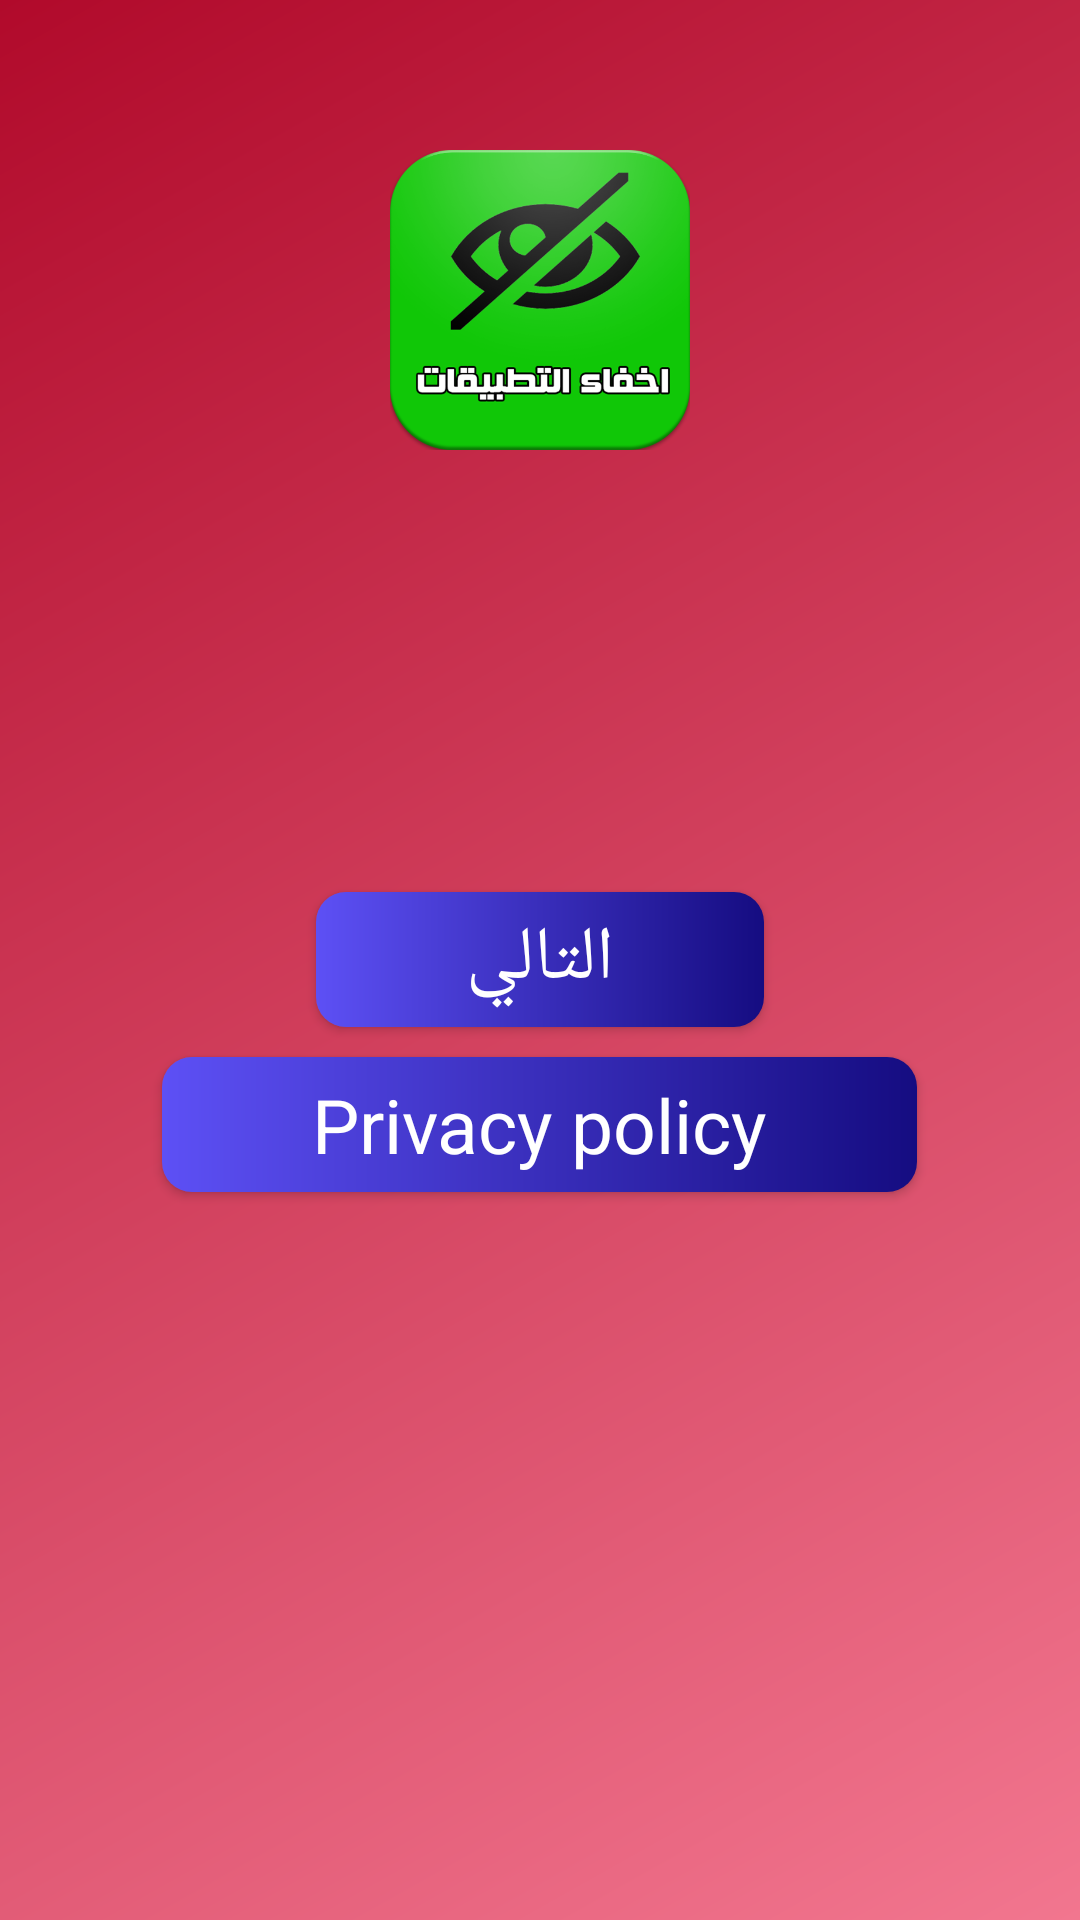

Reconstruct the res/layout file that produces this screen, plus the resources it refers to.
<!-- AndroidManifest.xml: application theme AppTheme -->
<!-- res/layout/play_screen.xml -->
<?xml version="1.0" encoding="utf-8"?>
<RelativeLayout xmlns:android="http://schemas.android.com/apk/res/android"
    xmlns:app="http://schemas.android.com/apk/res-auto"
    xmlns:tools="http://schemas.android.com/tools"
    android:layout_width="match_parent"
    android:layout_height="match_parent"
    android:id="@+id/ly"
    android:background="@drawable/gradient_2"
    tools:context=".playActivity">


    <ImageView
        android:id="@+id/imageView"
        android:layout_width="100dp"
        android:layout_height="100dp"
        android:layout_marginTop="50dp"
        android:layout_centerHorizontal="true"
        app:srcCompat="@drawable/icon" />

    <Button
        android:id="@+id/Button"
        android:layout_width="wrap_content"
        android:layout_height="45dp"
        android:layout_centerVertical="true"
        android:layout_centerHorizontal="true"
        android:onClick="click"
        android:background="@drawable/btn"
        android:text="@string/next"
        android:textAllCaps="false"
        android:fontFamily="sans-serif"
        android:textSize="25sp"
        android:textColor="#ffff"
        tools:ignore="ContentDescription" />

    <Button
        android:id="@+id/Button2"
        android:layout_width="wrap_content"
        android:layout_height="45dp"
        android:layout_centerVertical="true"
        android:layout_centerHorizontal="true"
        android:onClick="click2"
        android:background="@drawable/btn"
        android:text="@string/privacy"
        android:textAllCaps="false"
        android:fontFamily="sans-serif"
        android:textSize="25sp"
        android:layout_marginTop="10dp"
        android:textColor="#ffff"
        android:layout_below="@+id/Button"
        tools:ignore="ContentDescription" />

    <RelativeLayout
        android:id="@+id/adView"
        android:layout_width="match_parent"
        android:layout_height="wrap_content"
        android:layout_alignParentBottom="true"
        android:layout_alignParentLeft="true"
        android:layout_alignParentStart="true">

    </RelativeLayout>




</RelativeLayout>
<!-- resources referenced by this layout -->
<resources>
  <!-- drawable btn (drawable) -->
  <?xml version="1.0" encoding="utf-8"?>
  
  <shape xmlns:android="http://schemas.android.com/apk/res/android">
  
  
      <gradient
          android:angle="0"
          android:endColor="@color/gradientEndButton"
          android:startColor="@color/gradientStartButton"
          />
  
  
      <padding
          android:left="50dp"
          android:right="50dp"
          />
  
      <corners
          android:bottomRightRadius="10dp"
          android:bottomLeftRadius="10dp"
          android:topLeftRadius="10dp"
          android:topRightRadius="10dp"/>
  </shape>
  <!-- drawable gradient_2 (drawable) -->
  <?xml version="1.0" encoding="utf-8"?>
  
  <shape xmlns:android="http://schemas.android.com/apk/res/android">
      <gradient
          android:angle="135"
          android:endColor="@color/gradientEndBack"
          android:startColor="@color/gradientStartback"
          />
  </shape>
  <!-- drawable icon: png bitmap (drawable, 81671 bytes) -->
  <string name="next">التالي</string>
  <string name="privacy">Privacy policy</string>
  <style name="AppTheme" parent="Theme.AppCompat.Light.NoActionBar">
          
          <item name="colorPrimary">@color/colorPrimary</item>
          <item name="colorPrimaryDark">@color/colorPrimaryDark</item>
          <item name="colorAccent">@color/colorAccent</item>
      </style>
  <color name="gradientEndButton">#150c81</color>
  <color name="gradientStartButton">#5d50f5</color>
  <color name="gradientEndBack">#b10a2b</color>
  <color name="gradientStartback">#f2768f</color>
  <color name="colorPrimary">#4ba4e4</color>
  <color name="colorPrimaryDark">#4392CB</color>
  <color name="colorAccent">#1195af</color>
</resources>
